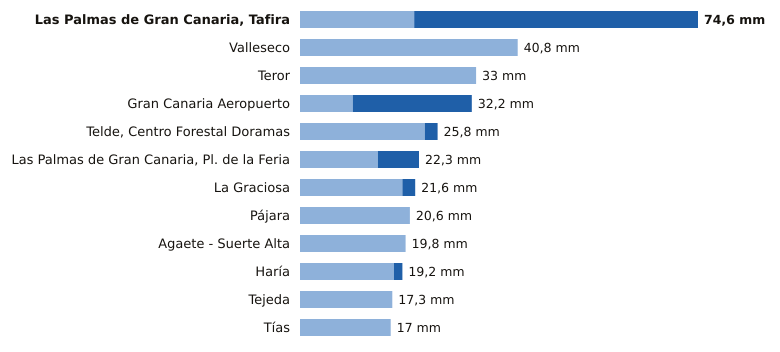

The table this chart was drawn from, first rows:
estacion, provincia, indicativo, mm_6_dias_anteriores, mm_hoy, mm_7_dias, horas_de_hoy
Las Palmas de Gran Canaria, Tafira, Las Palmas, C658X, 21.4, 53.2, 74.6, 4
Valleseco, Las Palmas, C665T, 40.8, 0.0, 40.8, 2
Teror, Las Palmas, C656V, 33.0, 0.0, 33.0, 2
Gran Canaria Aeropuerto, Las Palmas, C649I, 9.9, 22.3, 32.2, 4
Telde, Centro Forestal Doramas, Las Palmas, C648N, 23.4, 2.4, 25.8, 3
Las Palmas de Gran Canaria, Pl. de la Fe…, Las Palmas, C659M, 14.6, 7.7, 22.3, 3
La Graciosa, Las Palmas, C839X, 19.2, 2.4, 21.6, 4
Pájara, Las Palmas, C229J, 20.6, 0.0, 20.6, 3
Agaete - Suerte Alta, Las Palmas, C668V, 19.8, 0.0, 19.8, 2
Haría, Las Palmas, C038N, 17.6, 1.6, 19.2, 4
Tejeda, Las Palmas, C614H, 17.3, 0.0, 17.3, 4
Tías, Las Palmas, C018J, 17.0, 0.0, 17.0, 2
